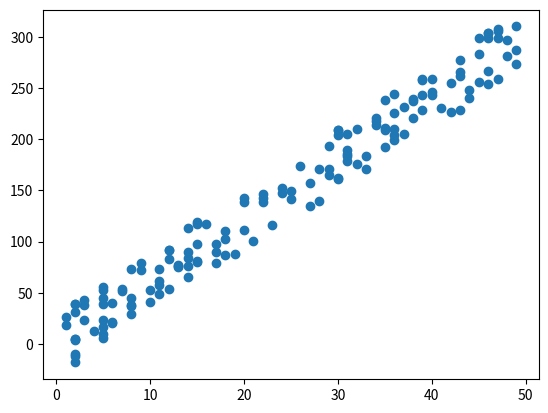

Generate this figure with matplotlib:
#!/usr/bin/env python
# coding: utf-8

# In[6]:


import numpy as np
import random
import matplotlib.pyplot as plt
X= np.random.randint(0,50,(150))
C= np.random.randint(-30,30,(150))
Y=[]
for i in range(150):
    k=6*X[i] + C[i]
    Y.append(k)
plt.scatter(X,Y)


# In[ ]:




